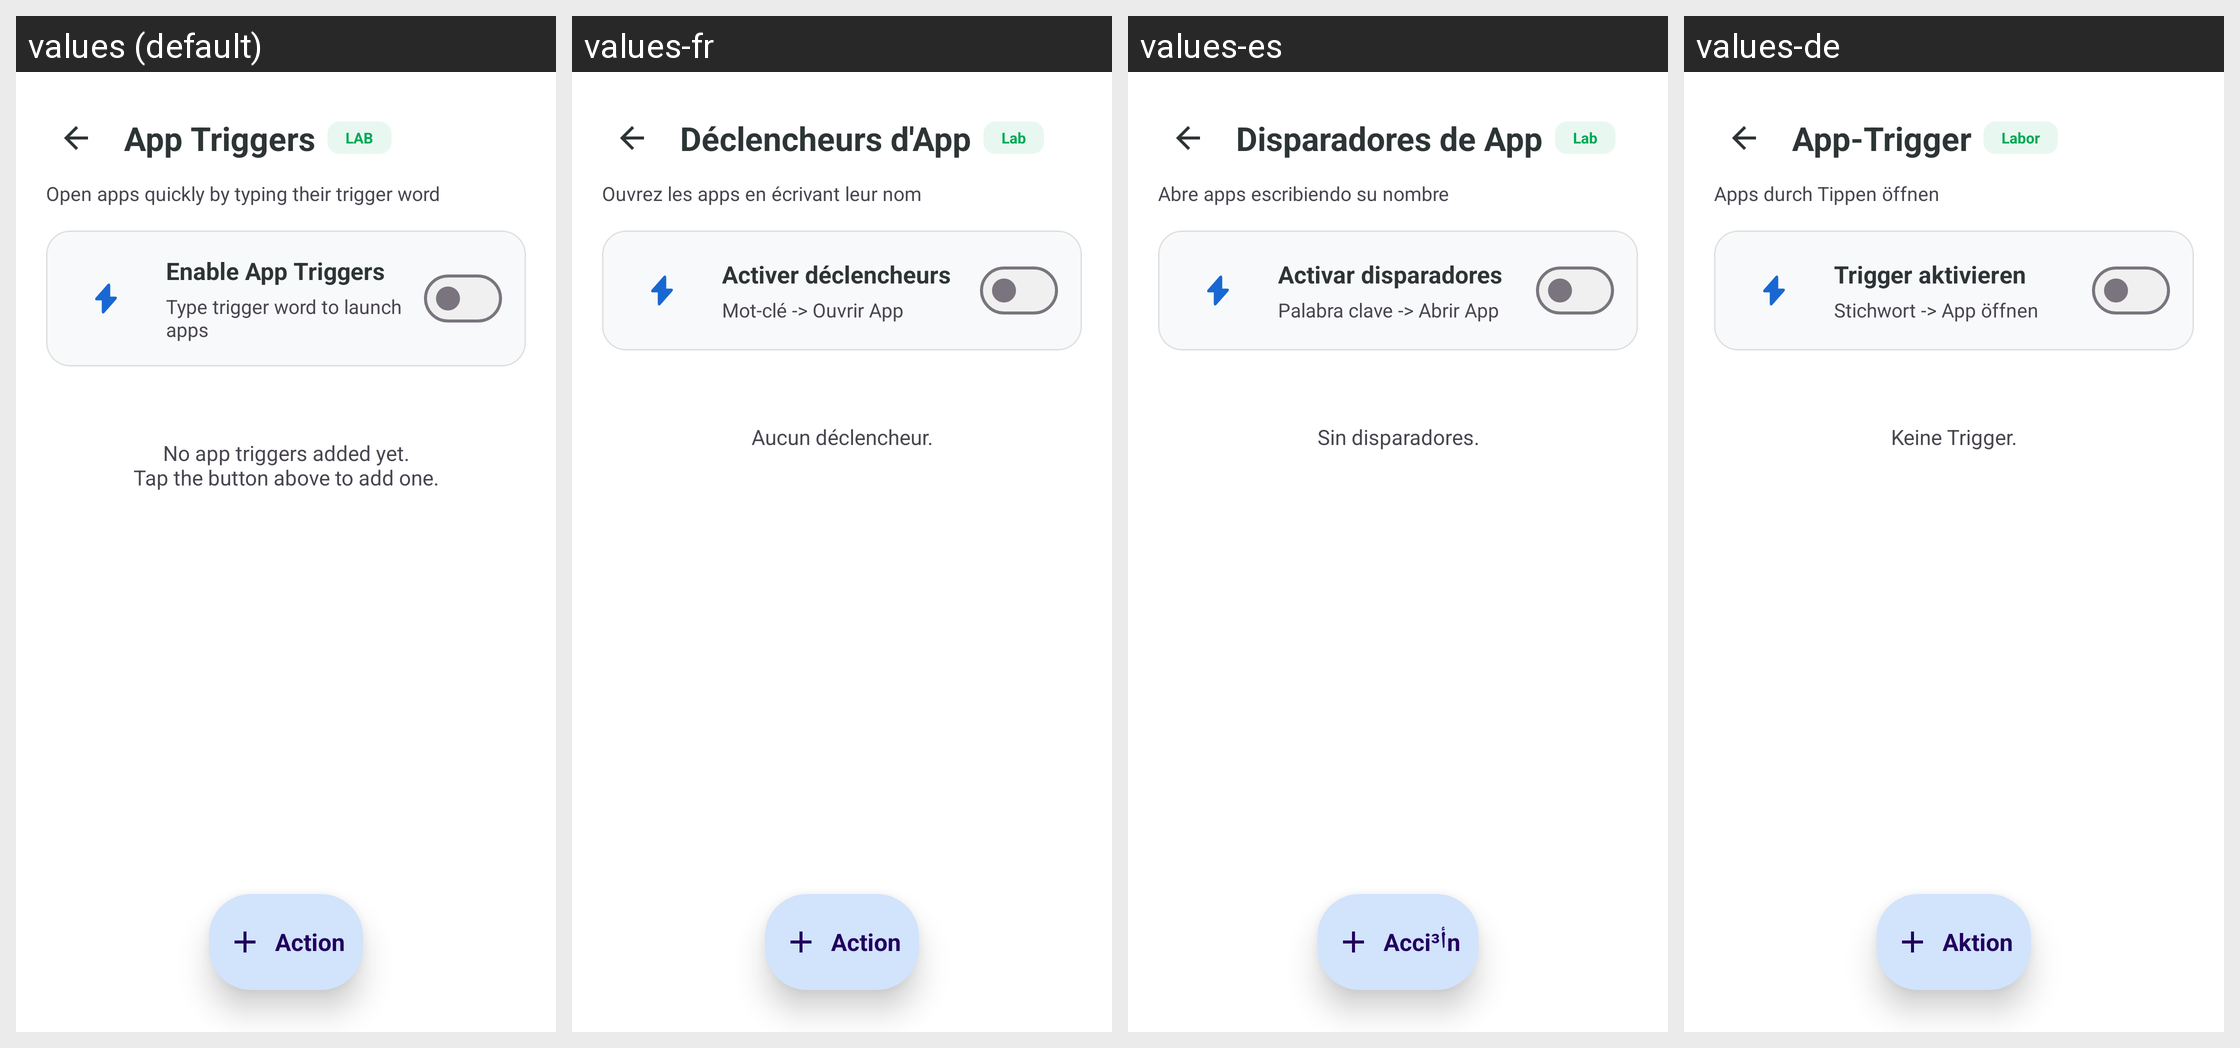

This grid shows one Android layout under several languages. Give, for every string resource on the screen, its name, the default text and each shown locale's text.
Android screen res/layout/activity_app_trigger.xml rendered under 4 locales, left to right: values (default), values-fr, values-es, values-de. Device: Nexus 5 (rendered at 1080×1920; each locale shown at half size, 540×960, under a caption strip naming it); theme Theme.KGPT.
Other locales in the repository, not shown: values-ar, values-bn, values-hi, values-id, values-it, values-ja, values-ko, values-nl, values-pl, values-pt, values-ru, values-sw, values-th, values-tr, values-ur, values-vi, values-zh.
Strings drawn on this screen, with the default value and each locale's value (text and hints the layout hard-codes, and strings that could not be matched under every locale, appear in the picture but are not listed):

title_app_triggers
  values: App Triggers
  values-fr: Déclencheurs d'App
  values-es: Disparadores de App
  values-de: App-Trigger

lab_badge
  values: LAB
  values-fr: Lab
  values-es: Lab
  values-de: Labor

app_triggers_intro
  values: Open apps quickly by typing their trigger word
  values-fr: Ouvrez les apps en écrivant leur nom
  values-es: Abre apps escribiendo su nombre
  values-de: Apps durch Tippen öffnen

btn_enable_app_triggers
  values: Enable App Triggers
  values-fr: Activer déclencheurs
  values-es: Activar disparadores
  values-de: Trigger aktivieren

desc_enable_app_triggers
  values: Type trigger word to launch apps
  values-fr: Mot-clé -> Ouvrir App
  values-es: Palabra clave -> Abrir App
  values-de: Stichwort -> App öffnen

msg_no_triggers
  values: No app triggers added yet.
      Tap the button above to add one.
  values-fr: Aucun déclencheur.
  values-es: Sin disparadores.
  values-de: Keine Trigger.

placeholder_action
  values: Action
  values-fr: Action
  values-es: Acciأ³n
  values-de: Aktion
